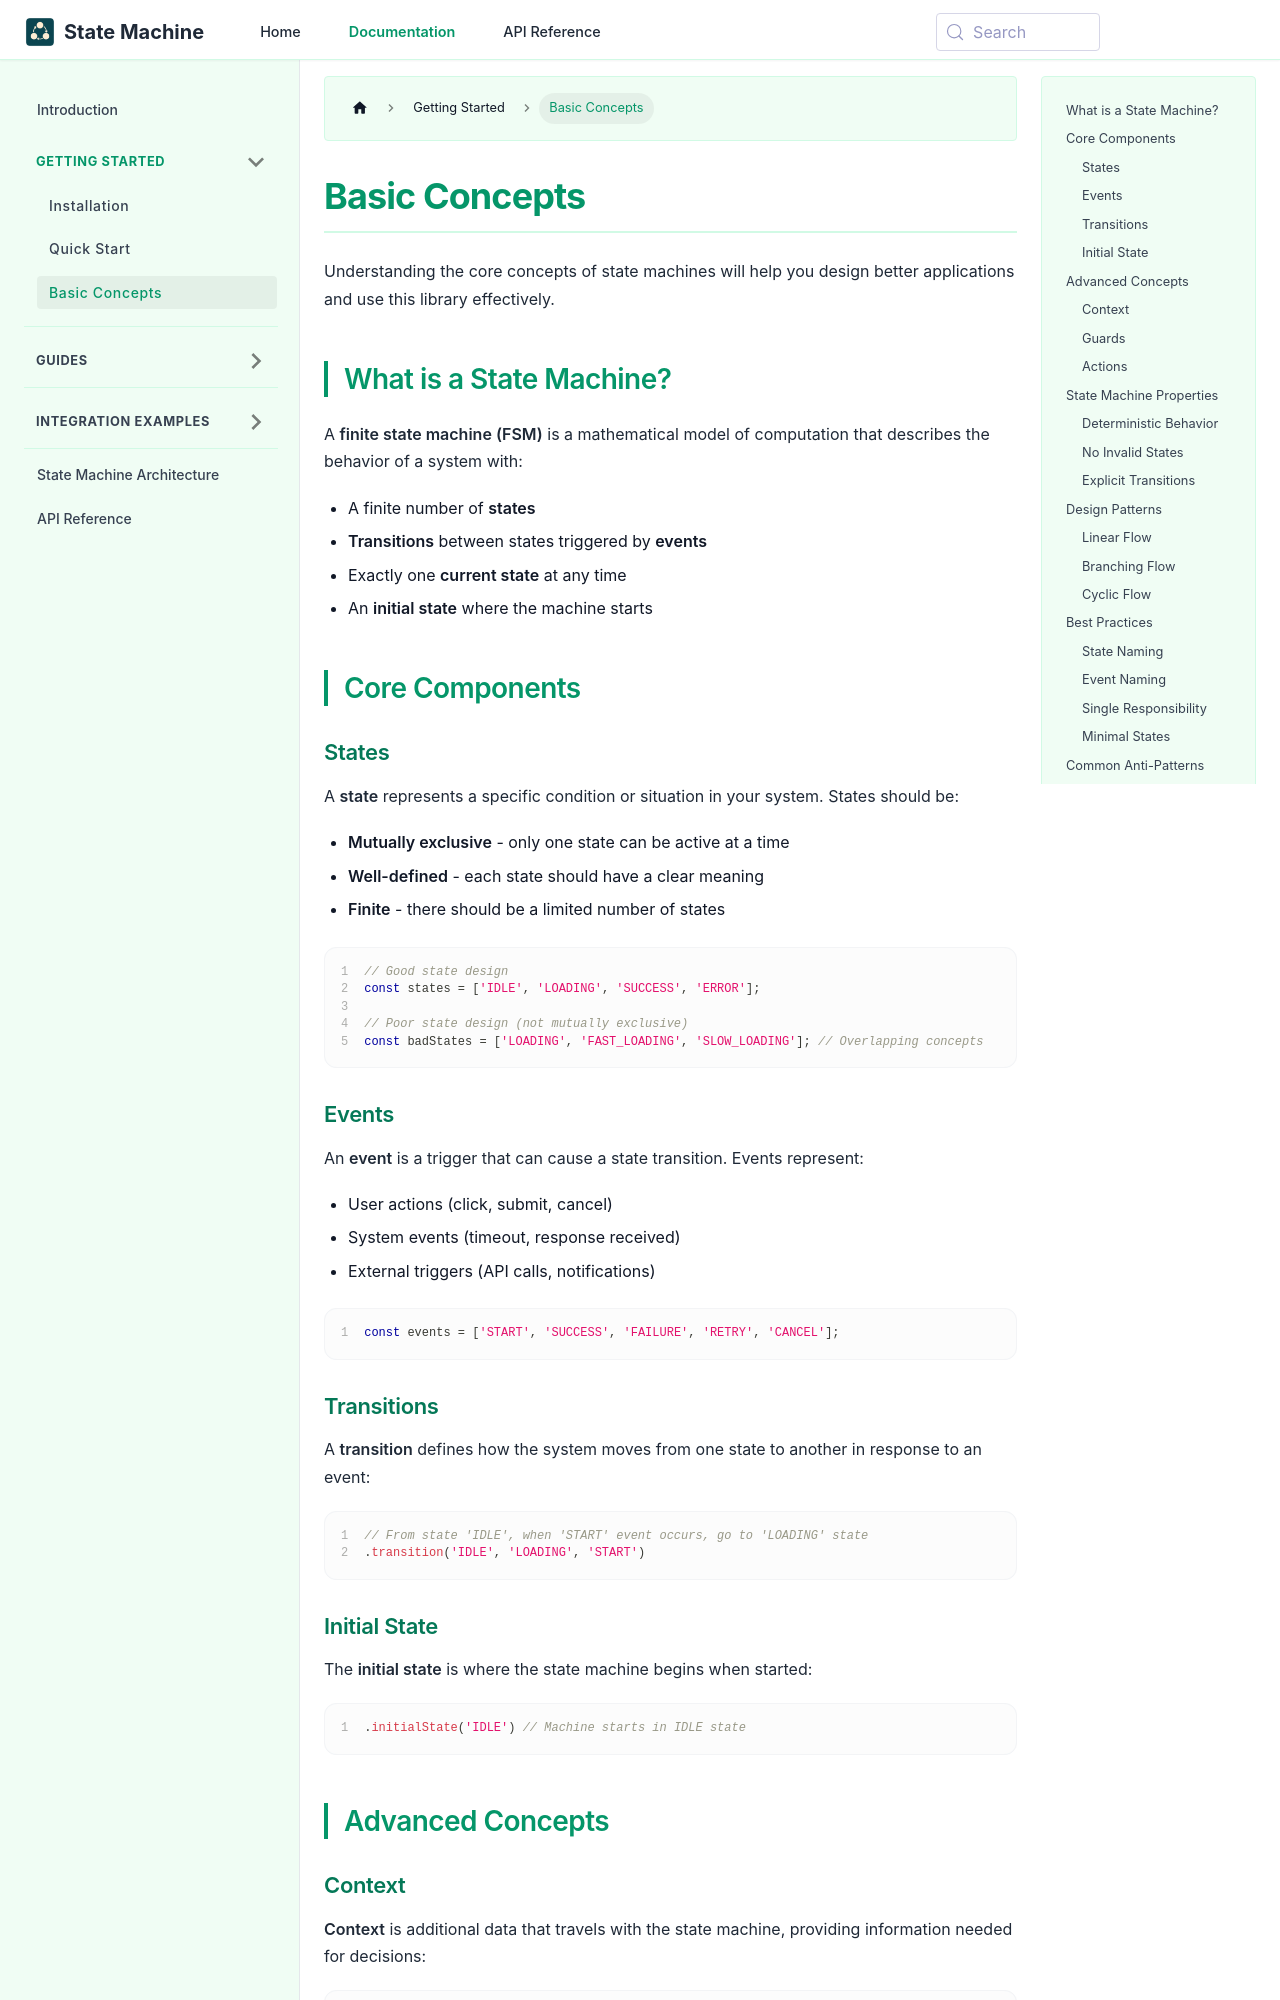

repository: jewel998/state-machine · page: docs/getting-started/basic-concepts.html · generator: docusaurus

---
title: Basic Concepts
description:
  Master fundamental state machine concepts including states, events, transitions, guards, actions,
  and context. Learn design patterns, best practices, and common anti-patterns to avoid.
keywords:
  [
    state machine concepts,
    FSM fundamentals,
    states,
    events,
    transitions,
    guards,
    actions,
    context,
    design patterns,
    best practices,
    finite state machine theory,
  ]
sidebar_position: 3
---

# Basic Concepts

Understanding the core concepts of state machines will help you design better applications and use
this library effectively.

## What is a State Machine?

A **finite state machine (FSM)** is a mathematical model of computation that describes the behavior
of a system with:

- A finite number of **states**
- **Transitions** between states triggered by **events**
- Exactly one **current state** at any time
- An **initial state** where the machine starts

```mermaid
stateDiagram-v2
    [*] --> State1
    State1 --> State2: Event1
    State2 --> State3: Event2
    State3 --> State1: Event3
    State2 --> State1: Event4
```

## Core Components

### States

A **state** represents a specific condition or situation in your system. States should be:

- **Mutually exclusive** - only one state can be active at a time
- **Well-defined** - each state should have a clear meaning
- **Finite** - there should be a limited number of states

```javascript showLineNumbers
// Good state design
const states = ['IDLE', 'LOADING', 'SUCCESS', 'ERROR'];

// Poor state design (not mutually exclusive)
const badStates = ['LOADING', 'FAST_LOADING', 'SLOW_LOADING']; // Overlapping concepts
```

### Events

An **event** is a trigger that can cause a state transition. Events represent:

- User actions (click, submit, cancel)
- System events (timeout, response received)
- External triggers (API calls, notifications)

```javascript showLineNumbers
const events = ['START', 'SUCCESS', 'FAILURE', 'RETRY', 'CANCEL'];
```

### Transitions

A **transition** defines how the system moves from one state to another in response to an event:

```javascript showLineNumbers
// From state 'IDLE', when 'START' event occurs, go to 'LOADING' state
.transition('IDLE', 'LOADING', 'START')
```
